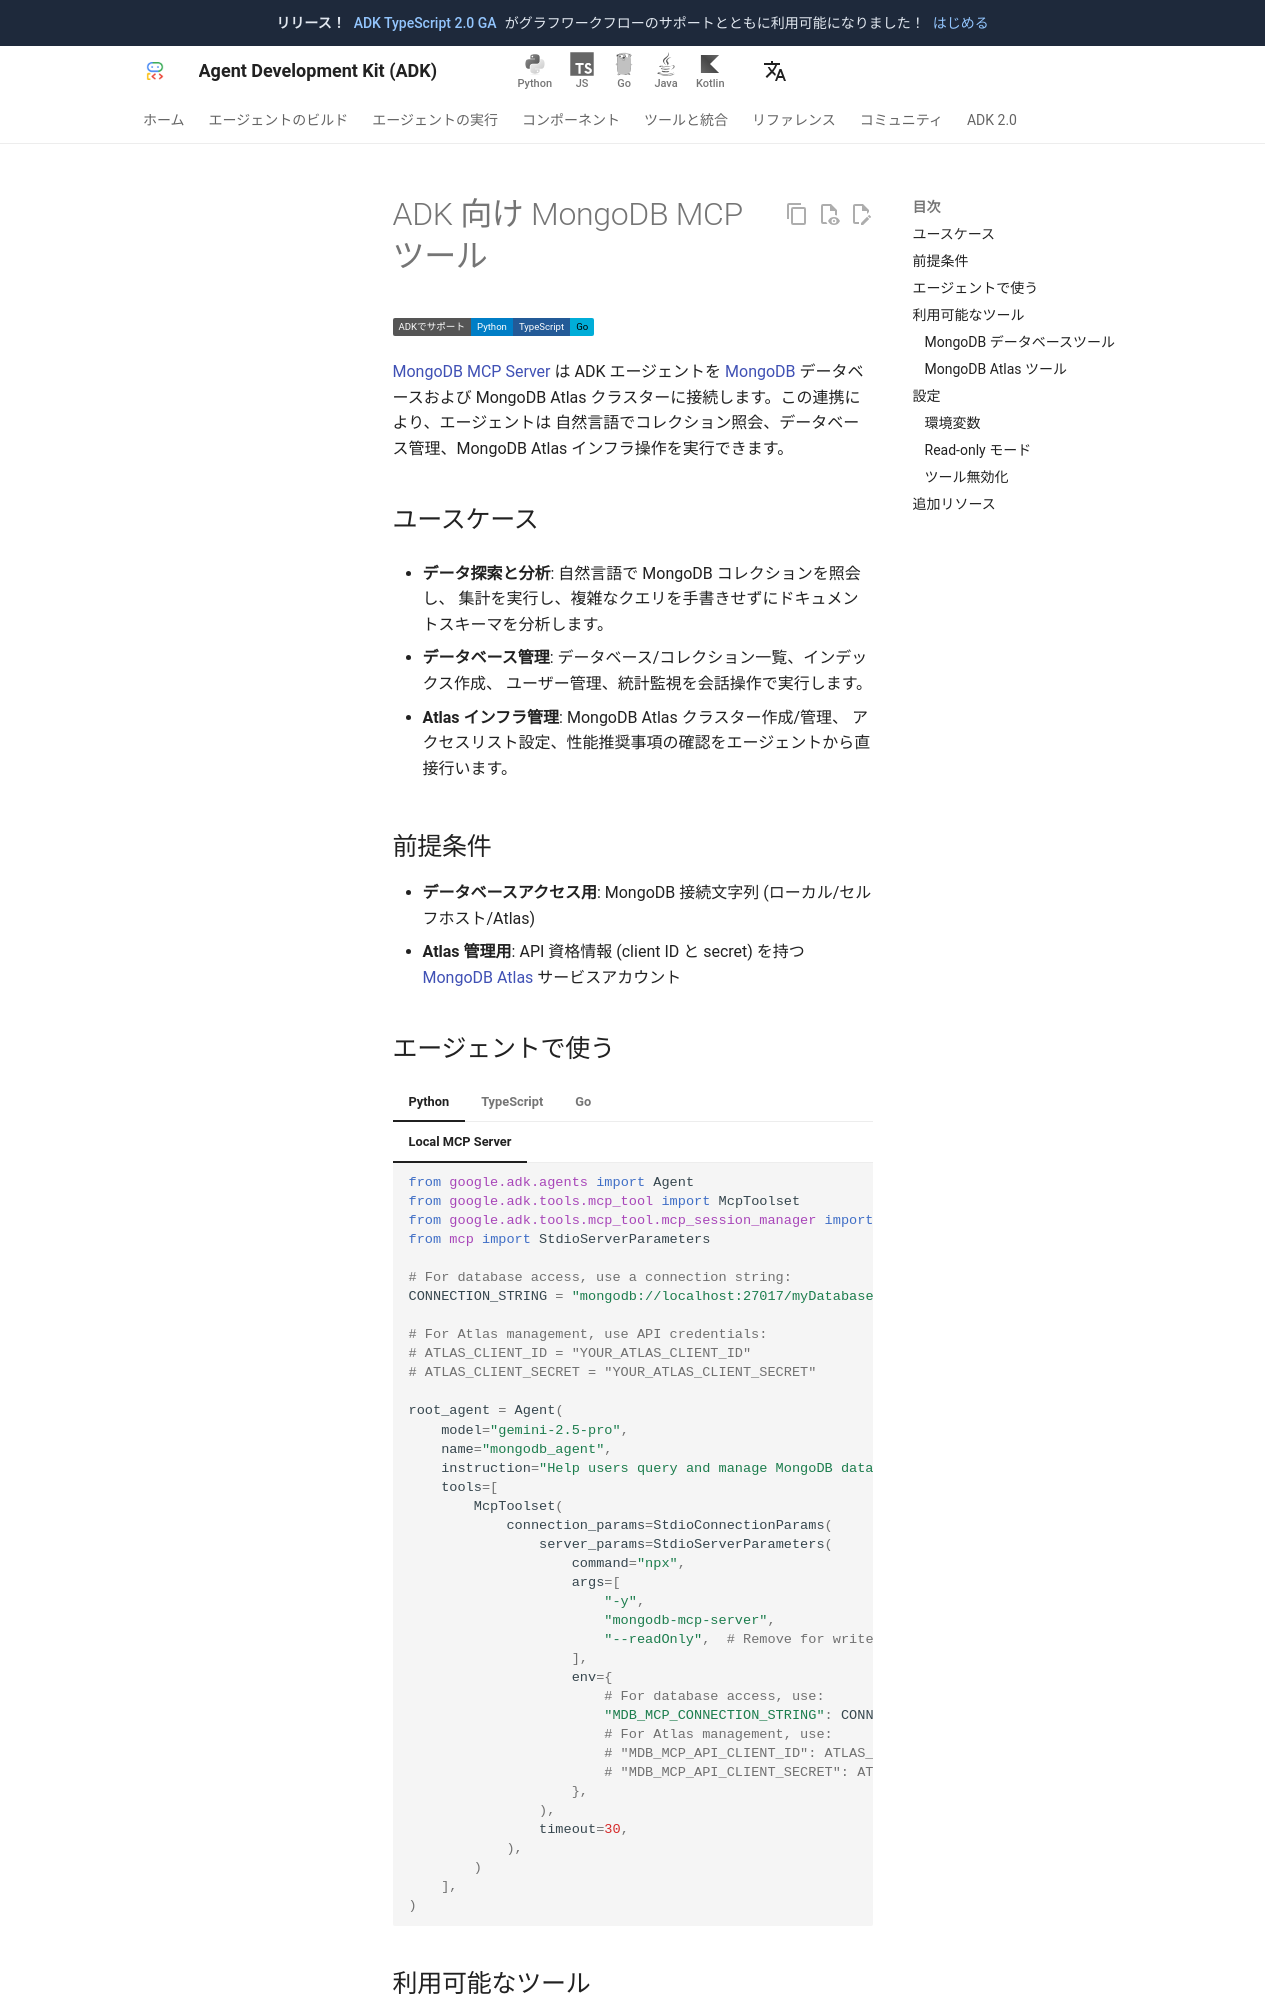

repository: adk-labs/adk-docs · page: ja/integrations/mongodb/index.html · generator: mkdocs

---
catalog_title: MongoDB
catalog_description: コレクション照会、データベース管理、スキーマ分析を行います
catalog_icon: /integrations/assets/mongodb.png
catalog_tags: ["data","mcp"]
---

# ADK 向け MongoDB MCP ツール

<div class="language-support-tag">
  <span class="lst-supported">ADKでサポート</span><span class="lst-python">Python</span><span class="lst-typescript">TypeScript</span><span class="lst-go">Go</span>
</div>

[MongoDB MCP Server](https://github.com/mongodb-js/mongodb-mcp-server) は
ADK エージェントを [MongoDB](https://www.mongodb.com/) データベースおよび
MongoDB Atlas クラスターに接続します。この連携により、エージェントは
自然言語でコレクション照会、データベース管理、MongoDB Atlas インフラ操作を実行できます。

## ユースケース

- **データ探索と分析**: 自然言語で MongoDB コレクションを照会し、
  集計を実行し、複雑なクエリを手書きせずにドキュメントスキーマを分析します。

- **データベース管理**: データベース/コレクション一覧、インデックス作成、
  ユーザー管理、統計監視を会話操作で実行します。

- **Atlas インフラ管理**: MongoDB Atlas クラスター作成/管理、
  アクセスリスト設定、性能推奨事項の確認をエージェントから直接行います。

## 前提条件

- **データベースアクセス用**: MongoDB 接続文字列 (ローカル/セルフホスト/Atlas)
- **Atlas 管理用**: API 資格情報 (client ID と secret) を持つ
  [MongoDB Atlas](https://www.mongodb.com/atlas) サービスアカウント
